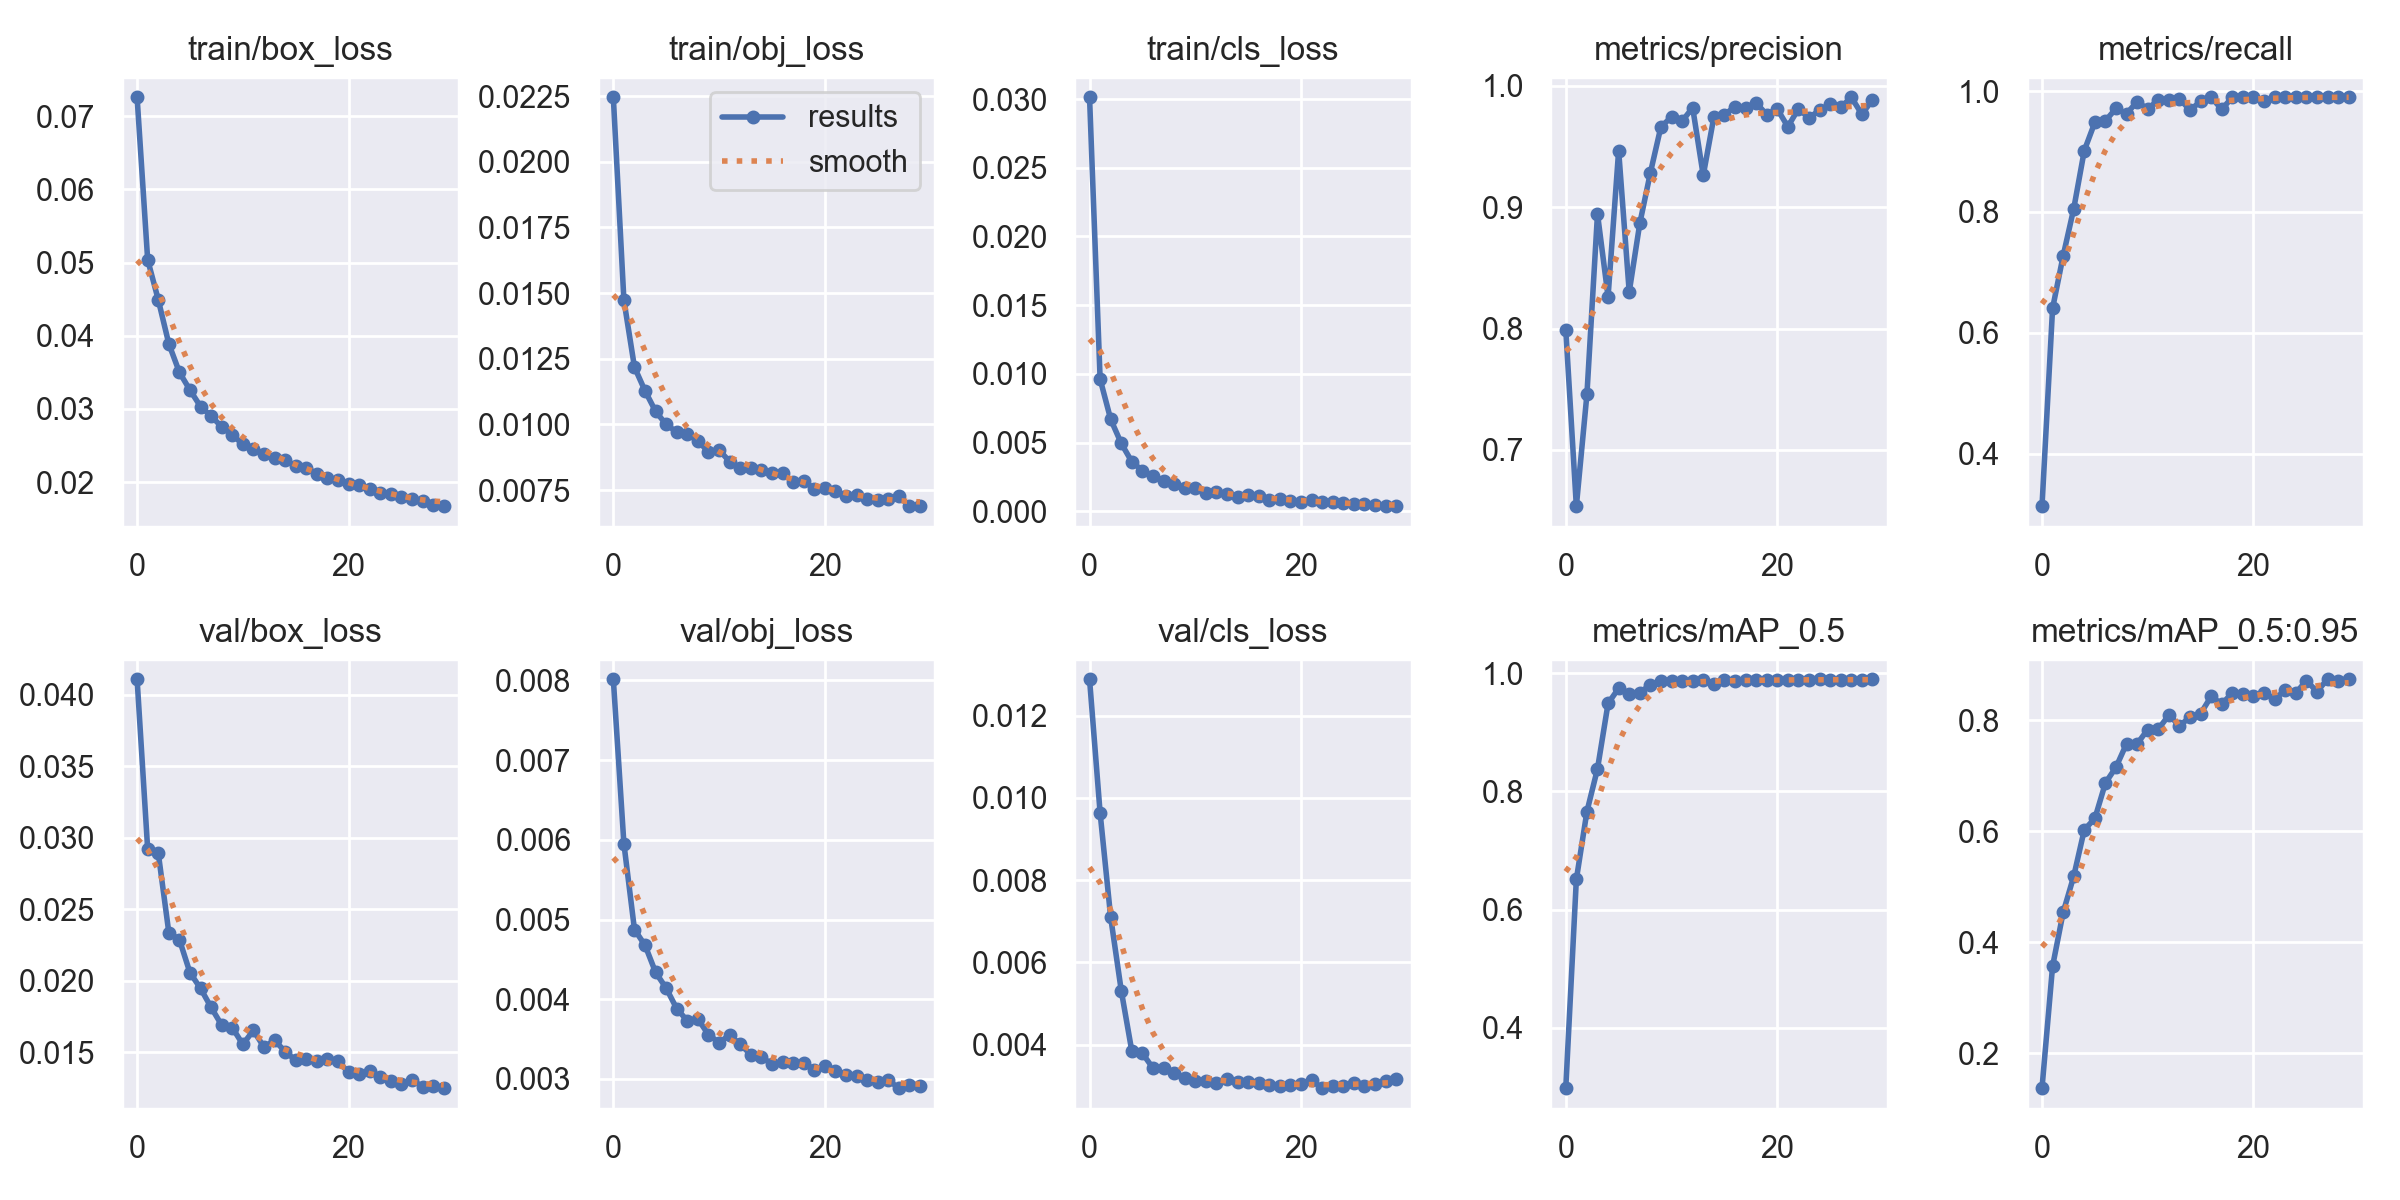

Values plotted in this chart, from the file beside it:
epoch, train/box_loss, train/obj_loss, train/cls_loss, metrics/precision, metrics/recall, metrics/mAP_0.5, metrics/mAP_0.5:0.95, val/box_loss, val/obj_loss, val/cls_loss, x/lr0, x/lr1, x/lr2
0, 0.07261, 0.02245, 0.03013, 0.7992, 0.3134, 0.2974, 0.1373, 0.04109, 0.008014, 0.01289, 0.07012, 0.00332, 0.00332
1, 0.05039, 0.01473, 0.009622, 0.6536, 0.6405, 0.6509, 0.3567, 0.02921, 0.005952, 0.009633, 0.0399, 0.006434, 0.006434
2, 0.04493, 0.01218, 0.006695, 0.7457, 0.7273, 0.766, 0.4536, 0.02895, 0.004874, 0.007094, 0.009458, 0.009328, 0.009328
3, 0.0389, 0.01127, 0.004945, 0.8945, 0.8053, 0.8384, 0.5187, 0.02338, 0.004677, 0.005311, 0.00901, 0.00901, 0.00901
4, 0.035, 0.01049, 0.003607, 0.8263, 0.9016, 0.949, 0.6024, 0.02289, 0.004337, 0.003836, 0.00901, 0.00901, 0.00901
5, 0.03257, 0.009995, 0.002966, 0.9467, 0.9482, 0.9747, 0.6228, 0.02057, 0.004138, 0.003785, 0.00868, 0.00868, 0.00868
6, 0.03032, 0.009705, 0.00255, 0.8301, 0.9508, 0.9642, 0.6868, 0.01948, 0.003881, 0.003426, 0.00835, 0.00835, 0.00835
7, 0.02902, 0.009629, 0.002237, 0.8867, 0.9713, 0.9672, 0.7152, 0.01814, 0.00373, 0.003423, 0.00802, 0.00802, 0.00802
8, 0.02755, 0.009367, 0.001989, 0.9283, 0.9625, 0.9807, 0.7575, 0.01691, 0.003753, 0.003297, 0.00769, 0.00769, 0.00769
9, 0.02645, 0.008953, 0.001681, 0.9664, 0.9825, 0.9873, 0.7572, 0.01673, 0.003554, 0.00319, 0.00736, 0.00736, 0.00736
10, 0.02514, 0.009023, 0.001675, 0.9742, 0.9702, 0.9868, 0.7829, 0.01556, 0.003457, 0.003103, 0.00703, 0.00703, 0.00703
11, 0.0245, 0.008582, 0.001309, 0.9709, 0.9857, 0.9877, 0.7837, 0.01654, 0.003549, 0.003111, 0.0067, 0.0067, 0.0067
12, 0.02389, 0.008331, 0.001375, 0.982, 0.9855, 0.9873, 0.8088, 0.01536, 0.003436, 0.003074, 0.00637, 0.00637, 0.00637
13, 0.02332, 0.008337, 0.001249, 0.9262, 0.9869, 0.9882, 0.7899, 0.01585, 0.003305, 0.003153, 0.00604, 0.00604, 0.00604
14, 0.02297, 0.008244, 0.001055, 0.9741, 0.9687, 0.9823, 0.8051, 0.01506, 0.003281, 0.003084, 0.00571, 0.00571, 0.00571
15, 0.0222, 0.008147, 0.001169, 0.9763, 0.9827, 0.988, 0.8115, 0.01444, 0.003181, 0.003077, 0.00538, 0.00538, 0.00538
16, 0.02193, 0.008147, 0.001088, 0.9828, 0.9895, 0.9875, 0.8428, 0.01453, 0.003215, 0.00306, 0.00505, 0.00505, 0.00505
17, 0.02114, 0.007799, 0.0008562, 0.9817, 0.9698, 0.9892, 0.8288, 0.01439, 0.003201, 0.003023, 0.00472, 0.00472, 0.00472
18, 0.02048, 0.007854, 0.0008986, 0.986, 0.9897, 0.9891, 0.8488, 0.01452, 0.003206, 0.002986, 0.00439, 0.00439, 0.00439
19, 0.02021, 0.007554, 0.0007214, 0.9764, 0.9897, 0.9886, 0.8476, 0.01437, 0.003118, 0.00301, 0.00406, 0.00406, 0.00406
20, 0.01973, 0.007589, 0.0007137, 0.981, 0.9897, 0.9879, 0.8434, 0.01361, 0.003158, 0.003051, 0.00373, 0.00373, 0.00373
21, 0.01961, 0.007455, 0.0008273, 0.9664, 0.9837, 0.9888, 0.8491, 0.01351, 0.003094, 0.003132, 0.0034, 0.0034, 0.0034
22, 0.01902, 0.007279, 0.0006696, 0.9811, 0.9897, 0.9891, 0.8381, 0.01368, 0.003055, 0.002939, 0.00307, 0.00307, 0.00307
23, 0.01854, 0.007308, 0.0006507, 0.9737, 0.9897, 0.9892, 0.8535, 0.01331, 0.003036, 0.002979, 0.00274, 0.00274, 0.00274
24, 0.01834, 0.007153, 0.0006254, 0.98, 0.9897, 0.9899, 0.8485, 0.01301, 0.002991, 0.002996, 0.00241, 0.00241, 0.00241
25, 0.018, 0.007114, 0.0005366, 0.9849, 0.9897, 0.9889, 0.871, 0.01277, 0.002965, 0.00306, 0.00208, 0.00208, 0.00208
26, 0.01767, 0.007148, 0.0005192, 0.9823, 0.9897, 0.989, 0.8512, 0.01308, 0.002985, 0.00298, 0.00175, 0.00175, 0.00175
27, 0.01741, 0.007256, 0.0004821, 0.9906, 0.9897, 0.989, 0.8734, 0.01259, 0.002884, 0.00303, 0.00142, 0.00142, 0.00142
28, 0.01687, 0.006902, 0.0003845, 0.9767, 0.9897, 0.989, 0.871, 0.01265, 0.002923, 0.003109, 0.00109, 0.00109, 0.00109
29, 0.0167, 0.006885, 0.0003771, 0.9885, 0.9897, 0.99, 0.8734, 0.0125, 0.002911, 0.003155, 0.00076, 0.00076, 0.00076
